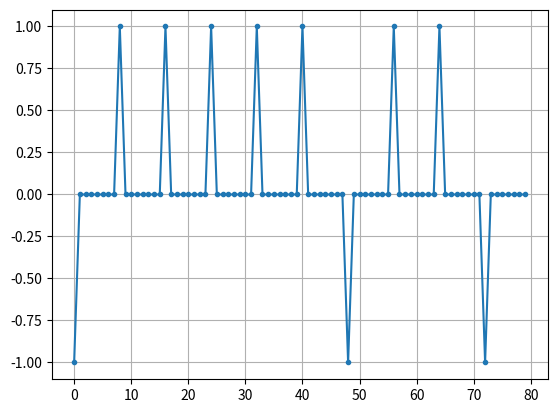
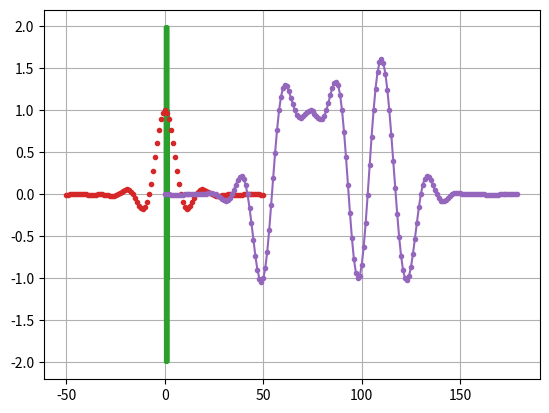
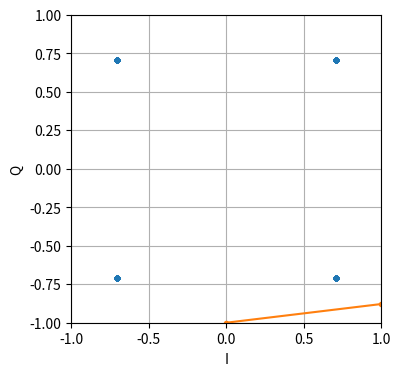
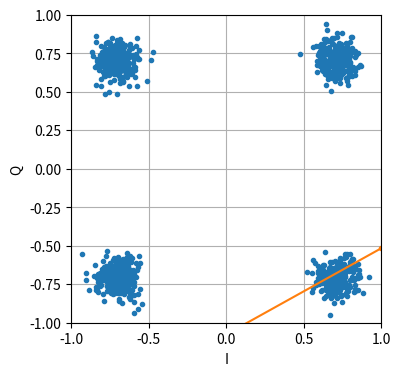
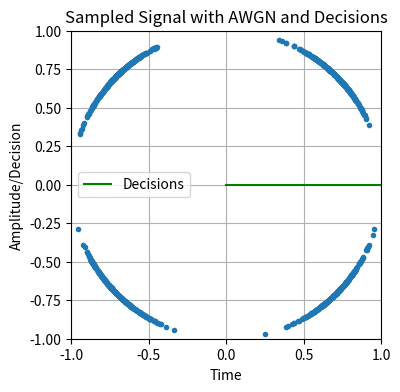
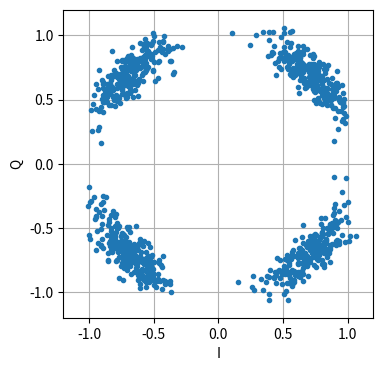
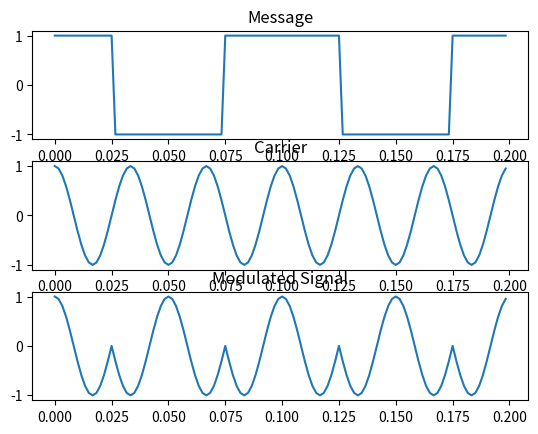
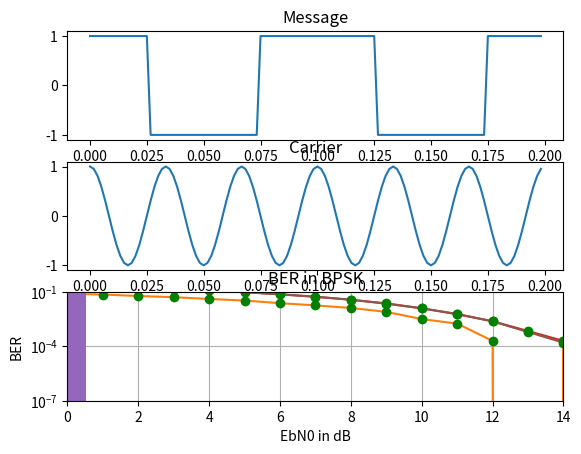
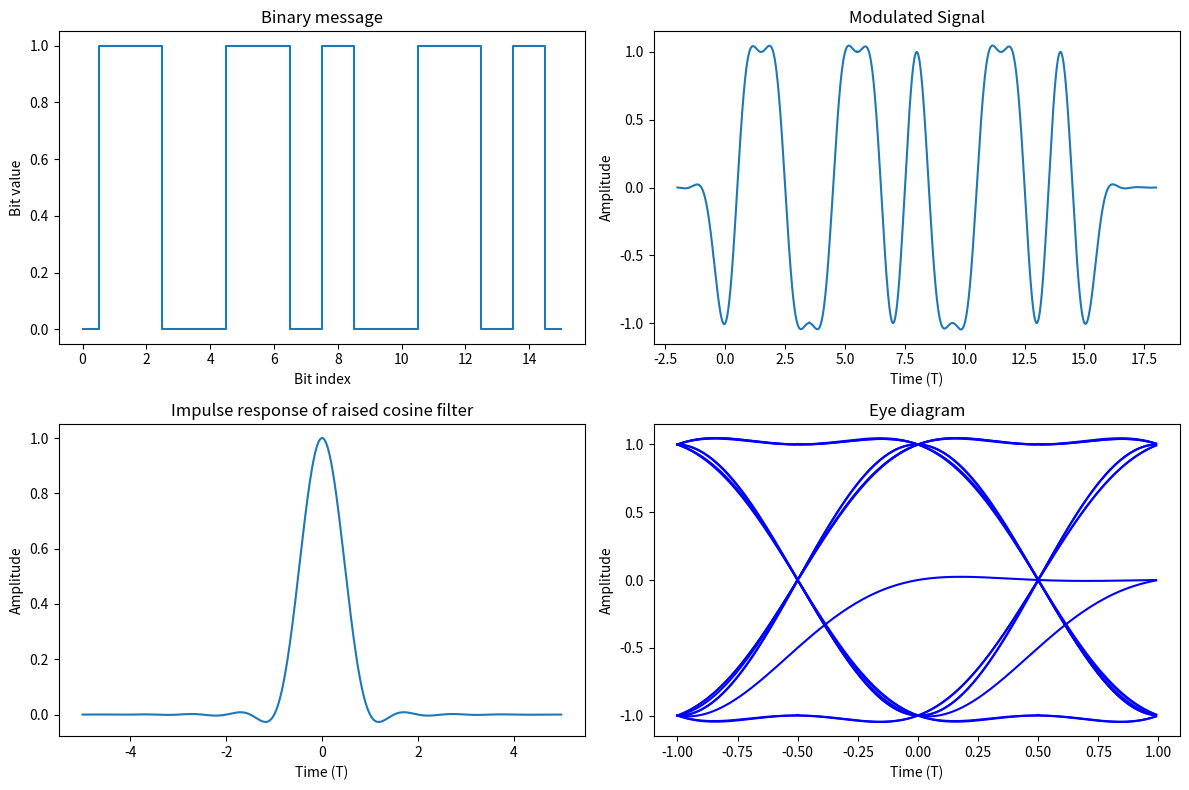
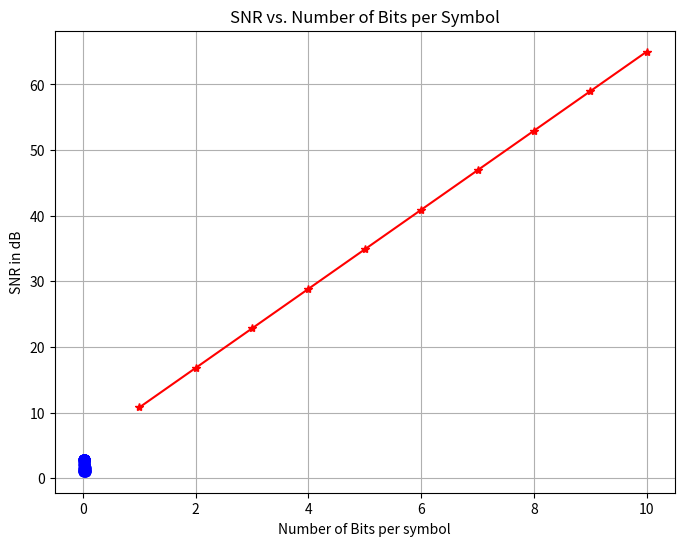

Source code (Python) for these figures, in order:
# APSK

import numpy as np
import matplotlib.pyplot as plt
from scipy import signal

f = 500 * 1000  # 500 kHz

t = np.arange(0, 1e-5, 1e-8)
ip = signal.square(2 * np.pi * f * t)

op = np.zeros_like(ip)

for i in range(0, len(ip)):
    if ip[i] == 1:
        op[i] = np.cos(10 * np.pi * f * t[i])
    else:
        op[i] = 1.5 * np.cos(10 * np.pi * f * t[i])

plt.plot(t, ip)
plt.plot(t, op)
plt.show()


# APSK but better
import matplotlib.pyplot as plt
import numpy as np


# fig, (ax1, ax2) = plt.subplots(2, 1, figsize=(10, 5))
# fig.subplots_adjust(hspace=0.4)

t = np.arange(0, 2, 0.001)
print(len(t))
symbols = (np.random.randint(0, 2, 20)+1)
print(symbols)
train = np.repeat(symbols, 100)
print(len(symbols))
print(train)
print(len(train))

# plt.plot(t, symbols)

f = 10
x = np.sin(2*np.pi*f*t)*train
plt.plot(t, x)


plt.show()

#qpsk constellation with noise

import matplotlib.pyplot as plt
import numpy as np

### No noise
num_symbols = 1000

x_int = np.random.randint(0, 4, num_symbols) # 0 to 3
x_degrees = x_int*360/4.0 + 45 # 45, 135, 225, 315 degrees
x_radians = x_degrees*np.pi/180.0 # sin() and cos() takes in radians
x_symbols = np.cos(x_radians) + 1j*np.sin(x_radians) # this produces our QPSK complex symbols

fig, (ax1) = plt.subplots(1, 1, figsize=(4, 4))
fig.subplots_adjust(hspace=0.4)
ax1.plot(np.real(x_symbols), np.imag(x_symbols), '.')
ax1.set_ylabel("Q")
ax1.set_xlabel("I")
ax1.set_ylim(bottom=-1, top=1)
ax1.set_xlim(left=-1, right=1)
ax1.grid()
plt.show()



### Add AWGN
n = (np.random.randn(num_symbols) + 1j*np.random.randn(num_symbols))/np.sqrt(2) # AWGN with unity power
noise_power = 0.01
r = x_symbols + n * np.sqrt(noise_power)

fig, (ax1) = plt.subplots(1, 1, figsize=(4, 4))
fig.subplots_adjust(hspace=0.4)
ax1.plot(np.real(r), np.imag(r), '.')
ax1.set_ylabel("Q")
ax1.set_xlabel("I")
ax1.set_ylim(bottom=-1, top=1)
ax1.set_xlim(left=-1, right=1)
ax1.grid()
plt.show()


### Phase noise
phase_noise = np.random.randn(len(x_symbols)) * 0.15 # adjust multiplier for "strength" of phase noise
r = x_symbols * np.exp(1j*phase_noise)

fig, (ax1) = plt.subplots(1, 1, figsize=(4, 4))
fig.subplots_adjust(hspace=0.4)
ax1.plot(np.real(r), np.imag(r), '.')
ax1.set_ylabel("Q")
ax1.set_xlabel("I")
ax1.set_ylim(bottom=-1, top=1)
ax1.set_xlim(left=-1, right=1)
ax1.grid()
plt.show()



### Phase noise plus AWGN
phase_noise = np.random.randn(len(x_symbols)) * 0.2 # adjust multiplier for "strength" of phase noise
r = x_symbols * np.exp(1j*phase_noise) + n * np.sqrt(noise_power)

fig, (ax1) = plt.subplots(1, 1, figsize=(4, 4))
fig.subplots_adjust(hspace=0.4)
ax1.plot(np.real(r), np.imag(r), '.')
ax1.set_ylabel("Q")
ax1.set_xlabel("I")
ax1.set_ylim(bottom=-1.2, top=1.2)
ax1.set_xlim(left=-1.2, right=1.2)
ax1.grid()
plt.show()




# BPSK modulation
import numpy as np
import matplotlib.pyplot as plt

msg_f = 10
car_f = 20
sam_f = 30 * car_f

t = np.arange(0, 4/car_f, 1/sam_f)
message = np.sign(np.cos(2 * np.pi * msg_f * t))
carrier = np.cos(2 * np.pi * sam_f/car_f * t)
mod = carrier * message

fig, axs = plt.subplots(3, 1)
axs[0].plot(t, message)
axs[1].plot(t, carrier)
axs[2].plot(t, mod)
axs[0].set_title("Message")
axs[1].set_title("Carrier")
axs[2].set_title("Modulated Signal")
plt.show()


# BPSK modulation with AWGN
import numpy as np
import matplotlib.pyplot as plt

msg_f = 10
car_f = 20
sam_f = 30 * car_f

t = np.arange(0, 4/car_f, 1/sam_f)
message = np.sign(np.cos(2 * np.pi * msg_f * t))
carrier = np.cos(2 * np.pi * sam_f/car_f * t)
mod = carrier * message

fig, axs = plt.subplots(3, 1)
axs[0].plot(t, message)
axs[1].plot(t, carrier)
axs[2].plot(t, mod)
axs[0].set_title("Message")
axs[1].set_title("Carrier")
axs[2].set_title("Modulated Signal")
plt.show()


N = 5000
EbN0_list = np.arange(0, 50)
BER = []
for EbN0 in EbN0_list:
    EbN0 = 10**(EbN0/10)
    x = 2 * (np.random.randn(N) >= 0.5) - 1
    noise = 1 / np.sqrt(2*EbN0)
    chanel = x + np.random.randn(N)*noise
    received = 2 * (chanel >= 0.5) - 1
    error = (x != received).sum()
    BER.append(error/N)
    
    
plt.plot(EbN0_list, BER, "-", EbN0_list, BER, "go")
plt.axis([0, 14, 1e-7, 0.1])
plt.xscale('linear')
plt.yscale('log')
plt.grid()
plt.xlabel("EbN0 in dB")
plt.ylabel("BER")
plt.title("BER in BPSK")
plt.show()
plt.xscale('linear')
plt.yscale('log')
plt.axis([0, 14, 1e-7, 0.1])

plt.show()


# # #qpsk modultion

import numpy as np
from numpy import pi
import matplotlib.pyplot as plt


fm = 10
fc = 30
overSamplingRate = 20
fs = overSamplingRate * fc  # 600


def cosinewave(phase):
    nCycles = fc/fm  # 3
    t = np.arange(0, nCycles * 1/fc, 1/fs)
    return list(np.cos(2*np.pi*fc*t + phase))


N = 10
x = np.random.rand(N) >= 0.5
print(x)
str_x = [str(int(i)) for i in x]
x = "".join(str_x)
message = []
for i in range(0, len(x)//2):
    # Create a sublist of two elements
    sublist = x[2*i: 2*(i+1)]
    # Append the sublist to the result list
    message.append(sublist)

print(message)

mod = []
for i in message:
    if i == '00':
        mod += cosinewave(0)
    elif i == '01':
        mod += cosinewave(pi/2)
    elif i == '10':
        mod += cosinewave(pi)
    elif i == '11':
        mod += cosinewave(3*pi/2)

t = np.arange(0, (len(x)/2) * 1/fm, 1/fs)
plt.plot(t, mod)
plt.show()


N = 50000
Ebno_list = np.arange(0, 50)
BER = []

for Ebno_db in Ebno_list:
    Ebno = 10**(Ebno_db/10)
    x = (np.random.rand(N) >= 0.5)
    str_x = [str(int(i)) for i in x]
    str_x = "".join(str_x)
    ip_x = [str_x[2*i: 2*(i+1)] for i in range(0, len(x)//2)]
    # print(ip_x)
    noise_std = 1 / np.sqrt(2*Ebno)
    channel = x + np.random.randn(N)*noise_std
    channel = channel >= 0.5
    str_channel = [str(int(i)) for i in channel]
    str_channel = "".join(str_channel)
    rec_x = [str_channel[2*i: 2*(i+1)] for i in range(0, len(channel)//2)]
    # print(rec_x)
    error = (np.array(ip_x) != np.array(rec_x)).sum()
    BER.append(error/N)

plt.plot(Ebno_list, BER, "-", Ebno_list, BER, "go")
plt.xscale('linear') 
plt.yscale('log') 
plt.grid() 
plt.xlabel("EbN0 in dB") 
plt.ylabel("BER") 
plt.title("BER in BPSK") 
plt.show()

# # #qpsk modultion

import numpy as np
from numpy import pi
import matplotlib.pyplot as plt


fm = 10
fc = 30
overSamplingRate = 20
fs = overSamplingRate * fc  # 600


def cosinewave(phase):
    nCycles = fc/fm  # 3
    t = np.arange(0, nCycles * 1/fc, 1/fs)
    return list(np.cos(2*np.pi*fc*t + phase))


N = 10
x = np.random.rand(N) >= 0.5
print(x)
str_x = [str(int(i)) for i in x]
x = "".join(str_x)
message = []
for i in range(0, len(x)//2):
    # Create a sublist of two elements
    sublist = x[2*i: 2*(i+1)]
    # Append the sublist to the result list
    message.append(sublist)

print(message)

mod = []
for i in message:
    if i == '00':
        mod += cosinewave(0)
    elif i == '01':
        mod += cosinewave(pi/2)
    elif i == '10':
        mod += cosinewave(pi)
    elif i == '11':
        mod += cosinewave(3*pi/2)

t = np.arange(0, (len(x)/2) * 1/fm, 1/fs)
plt.plot(t, mod)
plt.show()


N = 50000
Ebno_list = np.arange(0, 50)
BER = []

for Ebno_db in Ebno_list:
    Ebno = 10**(Ebno_db/10)
    x = (np.random.rand(N) >= 0.5)
    str_x = [str(int(i)) for i in x]
    str_x = "".join(str_x)
    ip_x = [str_x[2*i: 2*(i+1)] for i in range(0, len(x)//2)]
    # print(ip_x)
    noise_std = 1 / np.sqrt(2*Ebno)
    channel = x + np.random.randn(N)*noise_std
    channel = channel >= 0.5
    str_channel = [str(int(i)) for i in channel]
    str_channel = "".join(str_channel)
    rec_x = [str_channel[2*i: 2*(i+1)] for i in range(0, len(channel)//2)]
    # print(rec_x)
    error = (np.array(ip_x) != np.array(rec_x)).sum()
    BER.append(error/N)

plt.plot(Ebno_list, BER, "-", Ebno_list, BER, "go")
plt.xscale('linear') 
plt.yscale('log') 
plt.grid() 
plt.xlabel("EbN0 in dB") 
plt.ylabel("BER") 
plt.title("BER in BPSK") 
plt.show()

# pulse shaping and matched filtering
import numpy as np
import matplotlib.pyplot as plt

# Parameters
num_symbols = 10
sps = 8
num_taps = 101
beta = 0.35
output_length = 80  # Desired output length

# Generate random bits
bits = np.random.randint(0, 2, num_symbols)
print(bits)

# Create the pulse
x = np.array([np.concatenate(([bit*2-1], np.zeros(sps-1)))
             for bit in bits]).flatten()


print(x)
print(len(x))
print(len(bits)*sps)
# Plot the pulse
plt.figure(0)
plt.plot(x, '.-')
plt.grid(True)
plt.show()

# Create the raised-cosine filter
Ts = sps
t = np.arange(-50, 51)
h = np.sinc(t/Ts) * np.cos(np.pi*beta*t/Ts) / (1 - (2*beta*t/Ts)**2)

# Plot the filter
plt.figure(1)
plt.plot(t, h, '.')
plt.grid(True)
plt.show()

# Convolve the signal with the filter
x_shaped = np.convolve(x, h)
plt.plot(x_shaped, '.-')
plt.show()
# Trim the convolution result to match the desired output length
start_index = (len(x_shaped) - output_length) // 2
end_index = start_index + output_length
x_shaped_trimmed = x_shaped[start_index:end_index]

# Plot the convolved signal
plt.figure(2)
plt.plot(x_shaped_trimmed, '.-')
plt.grid(True)
plt.show()

SNR_dB = 10
# Add Gaussian noise
power_signal = np.sum(np.abs(x_shaped_trimmed) ** 2) / len(x_shaped_trimmed)
power_noise = power_signal / (10 ** (SNR_dB / 10))
noise = np.random.normal(0, np.sqrt(power_noise), len(x_shaped_trimmed))
x_noisy = x_shaped_trimmed + noise

# Plot the convolved signal with noise
plt.figure(3)
plt.plot(x_noisy, '.-')
plt.grid(True)
plt.show()


# Sample the signal
sampled_indices = np.arange(0, len(x_noisy), sps)  # Sample every sps-th sample
x_sampled = x_noisy[sampled_indices]

threshold = 0

# Make decisions based on threshold
decisions = np.where(x_sampled > threshold, 1, 0)

# Plot sampled signal with decisions
plt.figure(4)
plt.step(sampled_indices, decisions, 'g', where='mid', label='Decisions')
plt.xlabel('Time')
plt.ylabel('Amplitude/Decision')
plt.title('Sampled Signal with AWGN and Decisions')
plt.legend()
plt.grid(True)
plt.show()


# eye diagram
import numpy as np
import matplotlib.pyplot as plt

def get_filter(name, T, rolloff=None):
    # Raised cosine filter definition
    def rc(t, beta):
        t = np.where(t == 0, 1e-10, t)  # Avoid division by zero
        return np.sinc(t) * np.cos(np.pi * beta * t) / (1 - (2 * beta * t) ** 2)
    
    if name == 'rc':
        return lambda t: rc(t / T, rolloff)

# Parameters
T = 1
Fs = 100
rolloff = 1
filter_type = "rc"

# Generate raised cosine filter
g = get_filter(filter_type, T, rolloff)

# Binary sequence
binary_sequence = [0, 1, 1, 0, 0, 1, 1, 0, 1, 0, 0, 1, 1, 0, 1, 0]
j = np.array(binary_sequence) * 2 - 1  # BPSK mapping: 0 -> -1, 1 -> 1

# Time vector for the modulated signal
t = np.arange(-2 * T, (len(j) + 2) * T, 1 / Fs)

# Generate the modulated signal
y = sum(j[k] * g(t - k * T) for k in range(len(j)))

# Plotting
fig, ax = plt.subplots(2, 2, figsize=(12, 8))

# Plot the binary message
ax[0][0].step(np.arange(len(binary_sequence)), binary_sequence, where='mid')
ax[0][0].set_title("Binary message")
ax[0][0].set_xlabel("Bit index")
ax[0][0].set_ylabel("Bit value")

# Plot the impulse response of the raised cosine filter
t_impulse = np.arange(-5, 5, 1 / Fs)
ax[1][0].plot(t_impulse, g(t_impulse))
ax[1][0].set_title("Impulse response of raised cosine filter")
ax[1][0].set_xlabel("Time (T)")
ax[1][0].set_ylabel("Amplitude")

# Plot the modulated signal
ax[0][1].plot(t, y)
ax[0][1].set_title("Modulated Signal")
ax[0][1].set_xlabel("Time (T)")
ax[0][1].set_ylabel("Amplitude")

# Plot the eye diagram
x_eye = np.arange(-T, T, 1 / Fs)
for i in range(2 * Fs, len(y) - 2 * Fs, Fs):
    ax[1][1].plot(x_eye, y[i:i + 2 * Fs], 'b')
ax[1][1].set_title("Eye diagram")
ax[1][1].set_xlabel("Time (T)")
ax[1][1].set_ylabel("Amplitude")

plt.tight_layout()
plt.show()


# PCM
import numpy as np
from numpy import pi
import matplotlib.pyplot as plt

# Message signal generation
fm = 100
dc_offset = 2
t = np.arange(0, 5/fm, 0.0001)
x = np.sin(2 * pi * fm * t) + dc_offset

plt.figure(figsize=(8, 6))
plt.plot(t, x)
plt.xlabel("Time")
plt.ylabel("Amplitude")
plt.title("Message Signal")
plt.grid(True)
plt.show()

# Sampling
fs = 30 * fm
t = np.arange(0, 5/fm, 1/fs)
xSampled = np.sin(2 * pi * fm * t) + dc_offset

plt.plot(t, xSampled, "bo-")
plt.xlabel("Time")
plt.ylabel("Amplitude")
plt.title("Sampled Message Signal")
plt.grid(True)
plt.show()

# SNR Calculation
max_bits = 10
snr_eqn_dB = np.zeros(max_bits)
for L in range(1, max_bits + 1):
    quantizationLevels = np.linspace(min(xSampled), max(xSampled), 2**L)
    step_size = (max(xSampled) - min(xSampled)) / (2**L)

    # Quantization
    xQuantized = np.zeros_like(xSampled)
    for i, sample in enumerate(xSampled):
        closest_level = min(quantizationLevels, key=lambda x: abs(x - sample))
        xQuantized[i] = closest_level

    # Calculate SNR
    quantizationNoise = xQuantized - xSampled
    snr_eqn_dB[L-1] = 20 * np.log10(np.sqrt(12) * (max(xSampled) - min(xSampled)) / (2 * step_size))

# Plot SNR vs. Number of Bits per Symbol
plt.plot(range(1, max_bits + 1), snr_eqn_dB, "r*-")
plt.xlabel("Number of Bits per symbol")
plt.ylabel("SNR in dB")
plt.title("SNR vs. Number of Bits per Symbol")
plt.grid(True)
plt.show()
